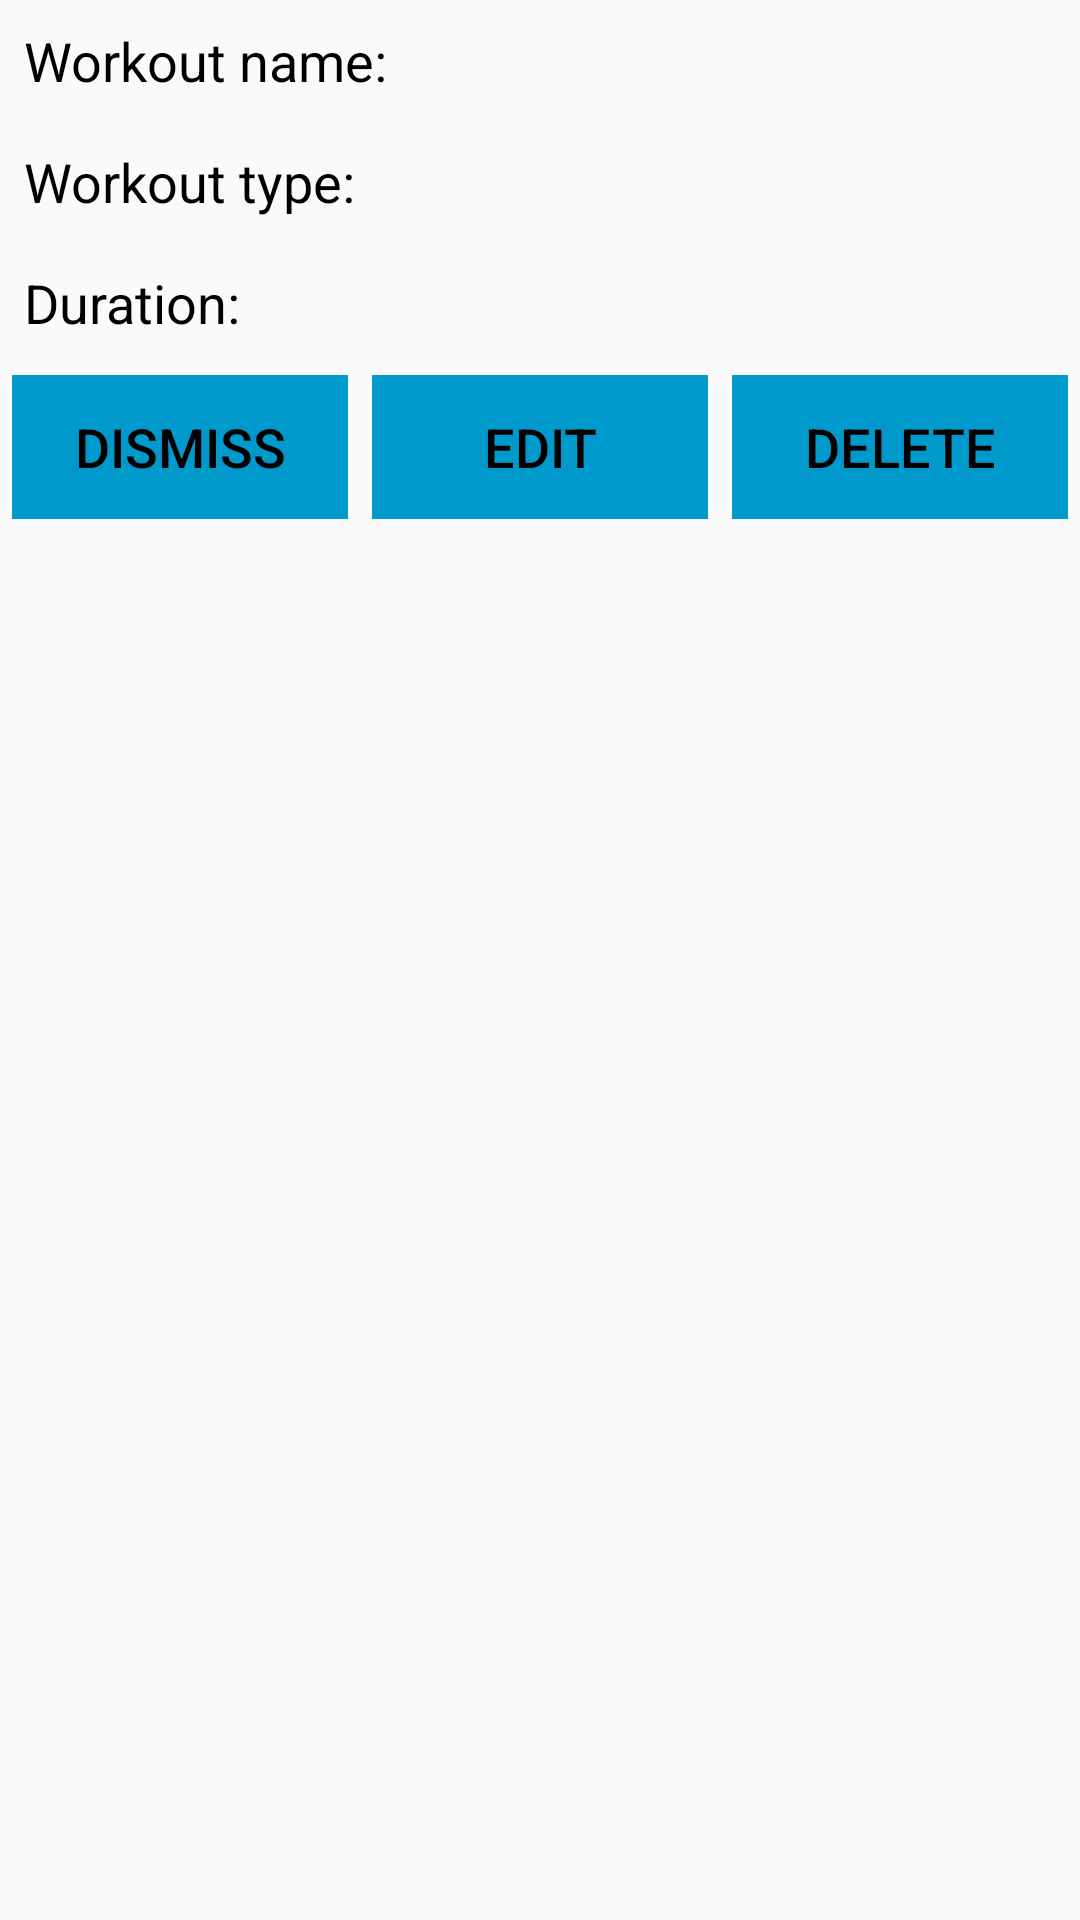

Layout XML and referenced resources for this Android screen:
<!-- AndroidManifest.xml: application theme AppTheme -->
<!-- res/layout/activity_view_workout.xml -->
<?xml version="1.0" encoding="utf-8"?>
<androidx.constraintlayout.widget.ConstraintLayout xmlns:android="http://schemas.android.com/apk/res/android"
    xmlns:app="http://schemas.android.com/apk/res-auto"
    xmlns:tools="http://schemas.android.com/tools"
    android:layout_width="match_parent"
    android:layout_height="match_parent"
    tools:context=".ViewFoodItem">

    <TableLayout
        android:layout_width="match_parent"
        android:layout_height="wrap_content">

        <TableRow
            android:layout_width="match_parent"
            android:layout_height="match_parent">

            <TextView
                android:id="@+id/textLabelWorkoutName"
                android:layout_width="wrap_content"
                android:layout_height="wrap_content"
                android:layout_margin="4dp"
                android:padding="4dp"
                android:text="@string/label_workout_name"
                android:textSize="18sp" />

            <TextView
                android:id="@+id/textViewWorkoutName"
                android:layout_width="wrap_content"
                android:layout_height="wrap_content"
                android:layout_margin="4dp"
                android:padding="4dp"
                android:textSize="18sp" />
        </TableRow>

        <TableRow
            android:layout_width="match_parent"
            android:layout_height="match_parent">

            <TextView
                android:id="@+id/textLabelWorkoutType"
                android:layout_width="wrap_content"
                android:layout_height="wrap_content"
                android:layout_margin="4dp"
                android:padding="4dp"
                android:text="@string/label_workout_type"
                android:textSize="18sp" />

            <TextView
                android:id="@+id/textViewWorkoutType"
                android:layout_width="wrap_content"
                android:layout_height="wrap_content"
                android:layout_margin="4dp"
                android:padding="4dp"
                android:textSize="18sp" />

        </TableRow>

        <TableRow
            android:layout_width="match_parent"
            android:layout_height="match_parent">

            <TextView
                android:id="@+id/textLabelDuration"
                android:layout_width="wrap_content"
                android:layout_height="wrap_content"
                android:layout_margin="4dp"
                android:padding="4dp"
                android:text="@string/label_duration"
                android:textSize="18sp" />

            <TextView
                android:id="@+id/textViewDuration"
                android:layout_width="wrap_content"
                android:layout_height="wrap_content"
                android:layout_margin="4dp"
                android:padding="4dp"
                android:textSize="18sp" />

        </TableRow>

        <TableRow
            android:layout_width="match_parent"
            android:layout_height="match_parent">

            <Button
                android:id="@+id/buttonDismiss"
                style="?android:attr/buttonBarButtonStyle"
                android:layout_width="0dp"
                android:layout_height="wrap_content"
                android:layout_margin="4dp"
                android:layout_weight="1"
                android:background="@android:color/holo_blue_dark"
                android:text="@string/button_dismiss"
                android:textSize="18sp"
                tools:ignore="TextContrastCheck" />

            <Button
                android:id="@+id/buttonEdit"
                style="?android:attr/buttonBarButtonStyle"
                android:layout_width="0dp"
                android:layout_height="wrap_content"
                android:layout_margin="4dp"
                android:layout_weight="1"
                android:background="@android:color/holo_blue_dark"
                android:text="@string/button_edit"
                android:textSize="18sp"
                tools:ignore="TextContrastCheck" />

            <Button
                android:id="@+id/buttonDelete"
                style="?android:attr/buttonBarButtonStyle"
                android:layout_width="0dp"
                android:layout_height="wrap_content"
                android:layout_margin="4dp"
                android:layout_weight="1"
                android:background="@android:color/holo_blue_dark"
                android:text="@string/button_delete"
                android:textSize="18sp"
                tools:ignore="TextContrastCheck" />


        </TableRow>

    </TableLayout>

</androidx.constraintlayout.widget.ConstraintLayout>
<!-- resources referenced by this layout -->
<resources>
  <string name="button_delete">Delete</string>
  <string name="button_dismiss">Dismiss</string>
  <string name="button_edit">Edit</string>
  <string name="label_duration">Duration:</string>
  <string name="label_workout_name">Workout name:</string>
  <string name="label_workout_type">Workout type:</string>
  <style name="AppTheme" parent="Theme.AppCompat.Light.DarkActionBar">
          <item name="android:textColor">#000000</item>
          <item name="android:statusBarColor">#1481BA</item>
      </style>
</resources>
